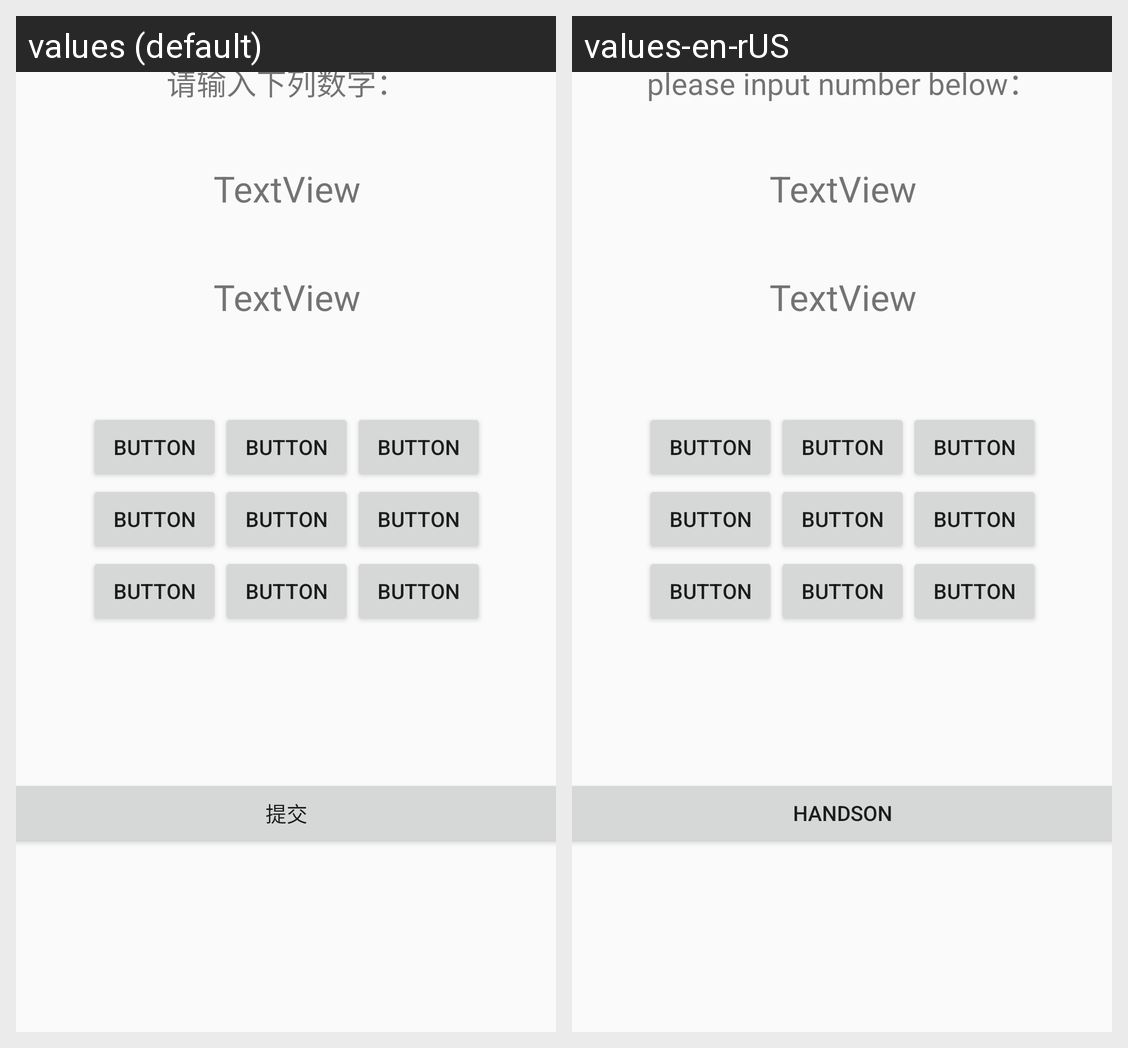

Locale-by-locale string values for the Android screen shown in this grid:
Android screen res/layout/activity_random_number_game.xml rendered under 2 locales, left to right: values (default), values-en-rUS. Device: Nexus 5 (rendered at 1080×1920; each locale shown at half size, 540×960, under a caption strip naming it); theme AppTheme.
Strings drawn on this screen, with the default value and each locale's value (text and hints the layout hard-codes, and strings that could not be matched under every locale, appear in the picture but are not listed):

number_input_title
  values: 请输入下列数字：
  values-en-rUS: please input number below：

random_number_handson
  values: 提交
  values-en-rUS: HANDSON
